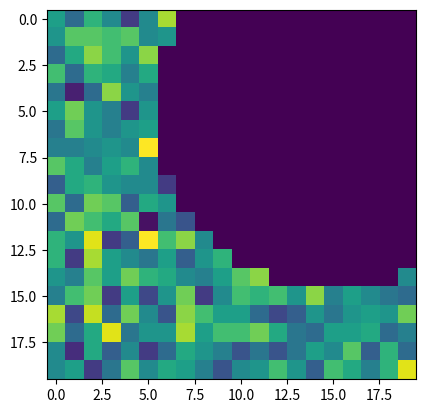

Generate this figure with matplotlib:
import numpy as np
import matplotlib.pyplot as plt

class SelfOrganizingMap:
    def __init__(self, h, w, m):
        """ A self organizing map with dimensions h by w
        and input dimensionality n. Note that a map of
        this dimensions creates h * w neurons, each with
        m weights.
        """
        self.h = h
        self.w = w
        self.m = m
        self.n_units = h * w
        self.map_radius = max(h-1, w-1)/2
        self.map = np.empty((h, w, m))
        self.map_idx = np.array([[(i,j) for j in range(w)] for i in range(h)])

    def self_organize(self, data):
        """ Carries out self-organization in the SOM using data.
        Args:
            - data: An N by m matrix with data points in the columns.
        """
        N = len(data)
        # Check if data is correct
        if N < self.n_units:
            raise ValueError("Insufficient data for self-organization")
        if data.shape[1] != self.m:
            raise ValueError("Incorrect data dimensions")

        # Initialize weights from unique samples of the data
        indices = np.random.choice([i for i in range(N)], self.n_units, replace=False)
        self.map[...] = data[indices].reshape((self.h, self.w, self.m))

        # Algorithm constants
        organizing_iters = 1000
        convergence_iters = 500 * self.n_units
        t_1 = 1000/np.log(self.map_radius)
        t_2 = 1000
        r_0 = 0.1
        
        for x in data:
            # 1) Competitive process: find index of the winning neuron
            winner_i = np.unravel_index(np.argmax(self.map @ x[:, np.newaxis]), (self.h, self.w))

            # Self-organizing phase
            for n in range(organizing_iters):
                # 2) Cooperative process: calculate neighborhood radius
                # and select neurons within it
                print("Winner:", winner_i)
                radius = self.map_radius * np.exp(-n/t_1)
                distances = np.linalg.norm(self.map_idx - winner_i, axis=2)
                selected = distances <= radius
                neighborhood = np.exp(-distances[selected]**2 / (2*radius**2))

                # If there are S selected neurons, neighborhood contains S
                # elements. The next step (equation 9.13) should compute
                # (x - w) with w being the S selected neurons (accessed using
                # the selected array). The result is multiplied element-wise
                # by neighborhood.
                
                # 3) Adaptive process: update weights
                self.map[selected] = 0
                plt.imshow(np.sum(self.map, axis=2))
                plt.show()
                return

            return



            # Convergence phase
            for t in range(convergence_iters):
                pass

if __name__ == '__main__':
    som = SelfOrganizingMap(20, 20, 3)
    data = np.random.randint(0, 9, (1000,3))
    som.self_organize(data)